Photos from the image-classification dataset "Final_JAA" in the GitHub repository Jul868/Vision_Artificial. Its 8 classes are: cebolla B, cebolla M, limon B, limon M, papa B, papa M, tomate B, tomate M.

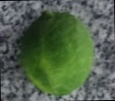
Label: limon B

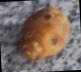
Label: papa M

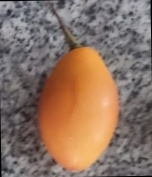
Label: tomate M

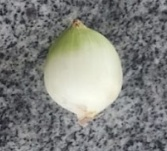
Label: cebolla B

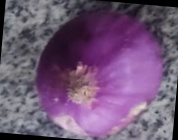
Label: cebolla M

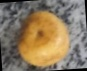
Label: papa B
